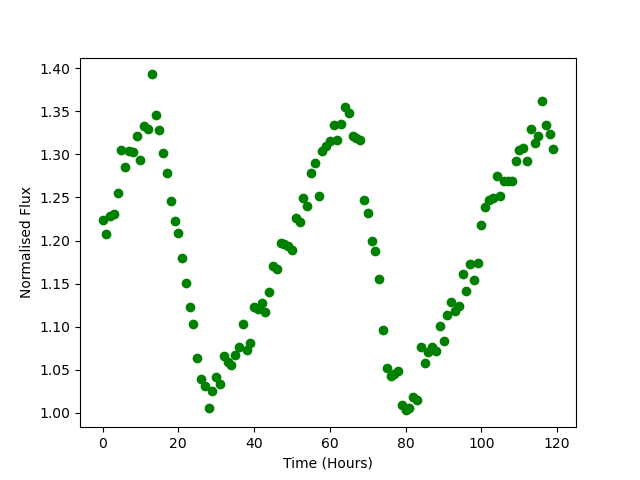

The file beside this chart, header and first rows:
Time, Flux
0.0, 1.223
1.0, 1.207
2.0, 1.228
3.0, 1.231
4.0, 1.255
5.0, 1.305
6.0, 1.286
7.0, 1.304
8.0, 1.303
9.0, 1.322
10.0, 1.294
11.0, 1.333
12.0, 1.33
13.0, 1.393
14.0, 1.345
15.0, 1.329
16.0, 1.302
17.0, 1.279
18.0, 1.246
19.0, 1.223
20.0, 1.209
21.0, 1.179
22.0, 1.15
23.0, 1.123
24.0, 1.103
25.0, 1.064
26.0, 1.04
27.0, 1.031
28.0, 1.006
29.0, 1.025
30.0, 1.042
31.0, 1.034
32.0, 1.066
33.0, 1.058
34.0, 1.055
35.0, 1.067
36.0, 1.077
37.0, 1.103
38.0, 1.073
39.0, 1.081
40.0, 1.122
41.0, 1.12
42.0, 1.128
43.0, 1.116
44.0, 1.141
45.0, 1.171
46.0, 1.167
47.0, 1.198
48.0, 1.195
49.0, 1.193
50.0, 1.189
51.0, 1.226
52.0, 1.222
53.0, 1.249
54.0, 1.241
55.0, 1.278
56.0, 1.29
57.0, 1.252
58.0, 1.304
59.0, 1.31
... 60 more rows
